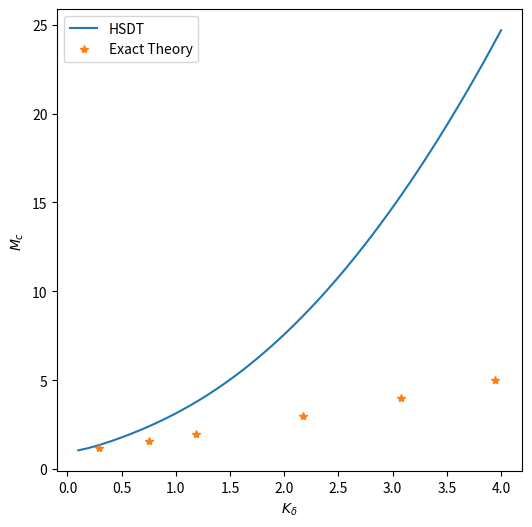

Recreate this plot in Python.
import numpy as np
import matplotlib.pyplot as plt
import sympy as sy

#import mpmath

Mc_exp=np.array([1.2,1.6,2,3,4,5])
d_exp=np.array([14,28.1,36.5,46.3,50.2,52.0])

d_exp_r=np.deg2rad(d_exp)

Kd_exp=Mc_exp*np.sin(d_exp_r)



#theoretical

gam=1.4
gam2=(gam+1)/2.

Kd=np.linspace(0.1,4)
Mc=1+gam2*Kd**2*(1+np.log(gam2+1/Kd**2))

fig, ax=plt.subplots(figsize=(6,6))

ax.set_xlabel('$K_{\delta}$')
ax.set_ylabel('$M_c$')
ax.plot(Kd,Mc, label='HSDT')
ax.plot(Kd_exp,Mc_exp,'*',label='Exact Theory')
ax.legend()
plt.show()
